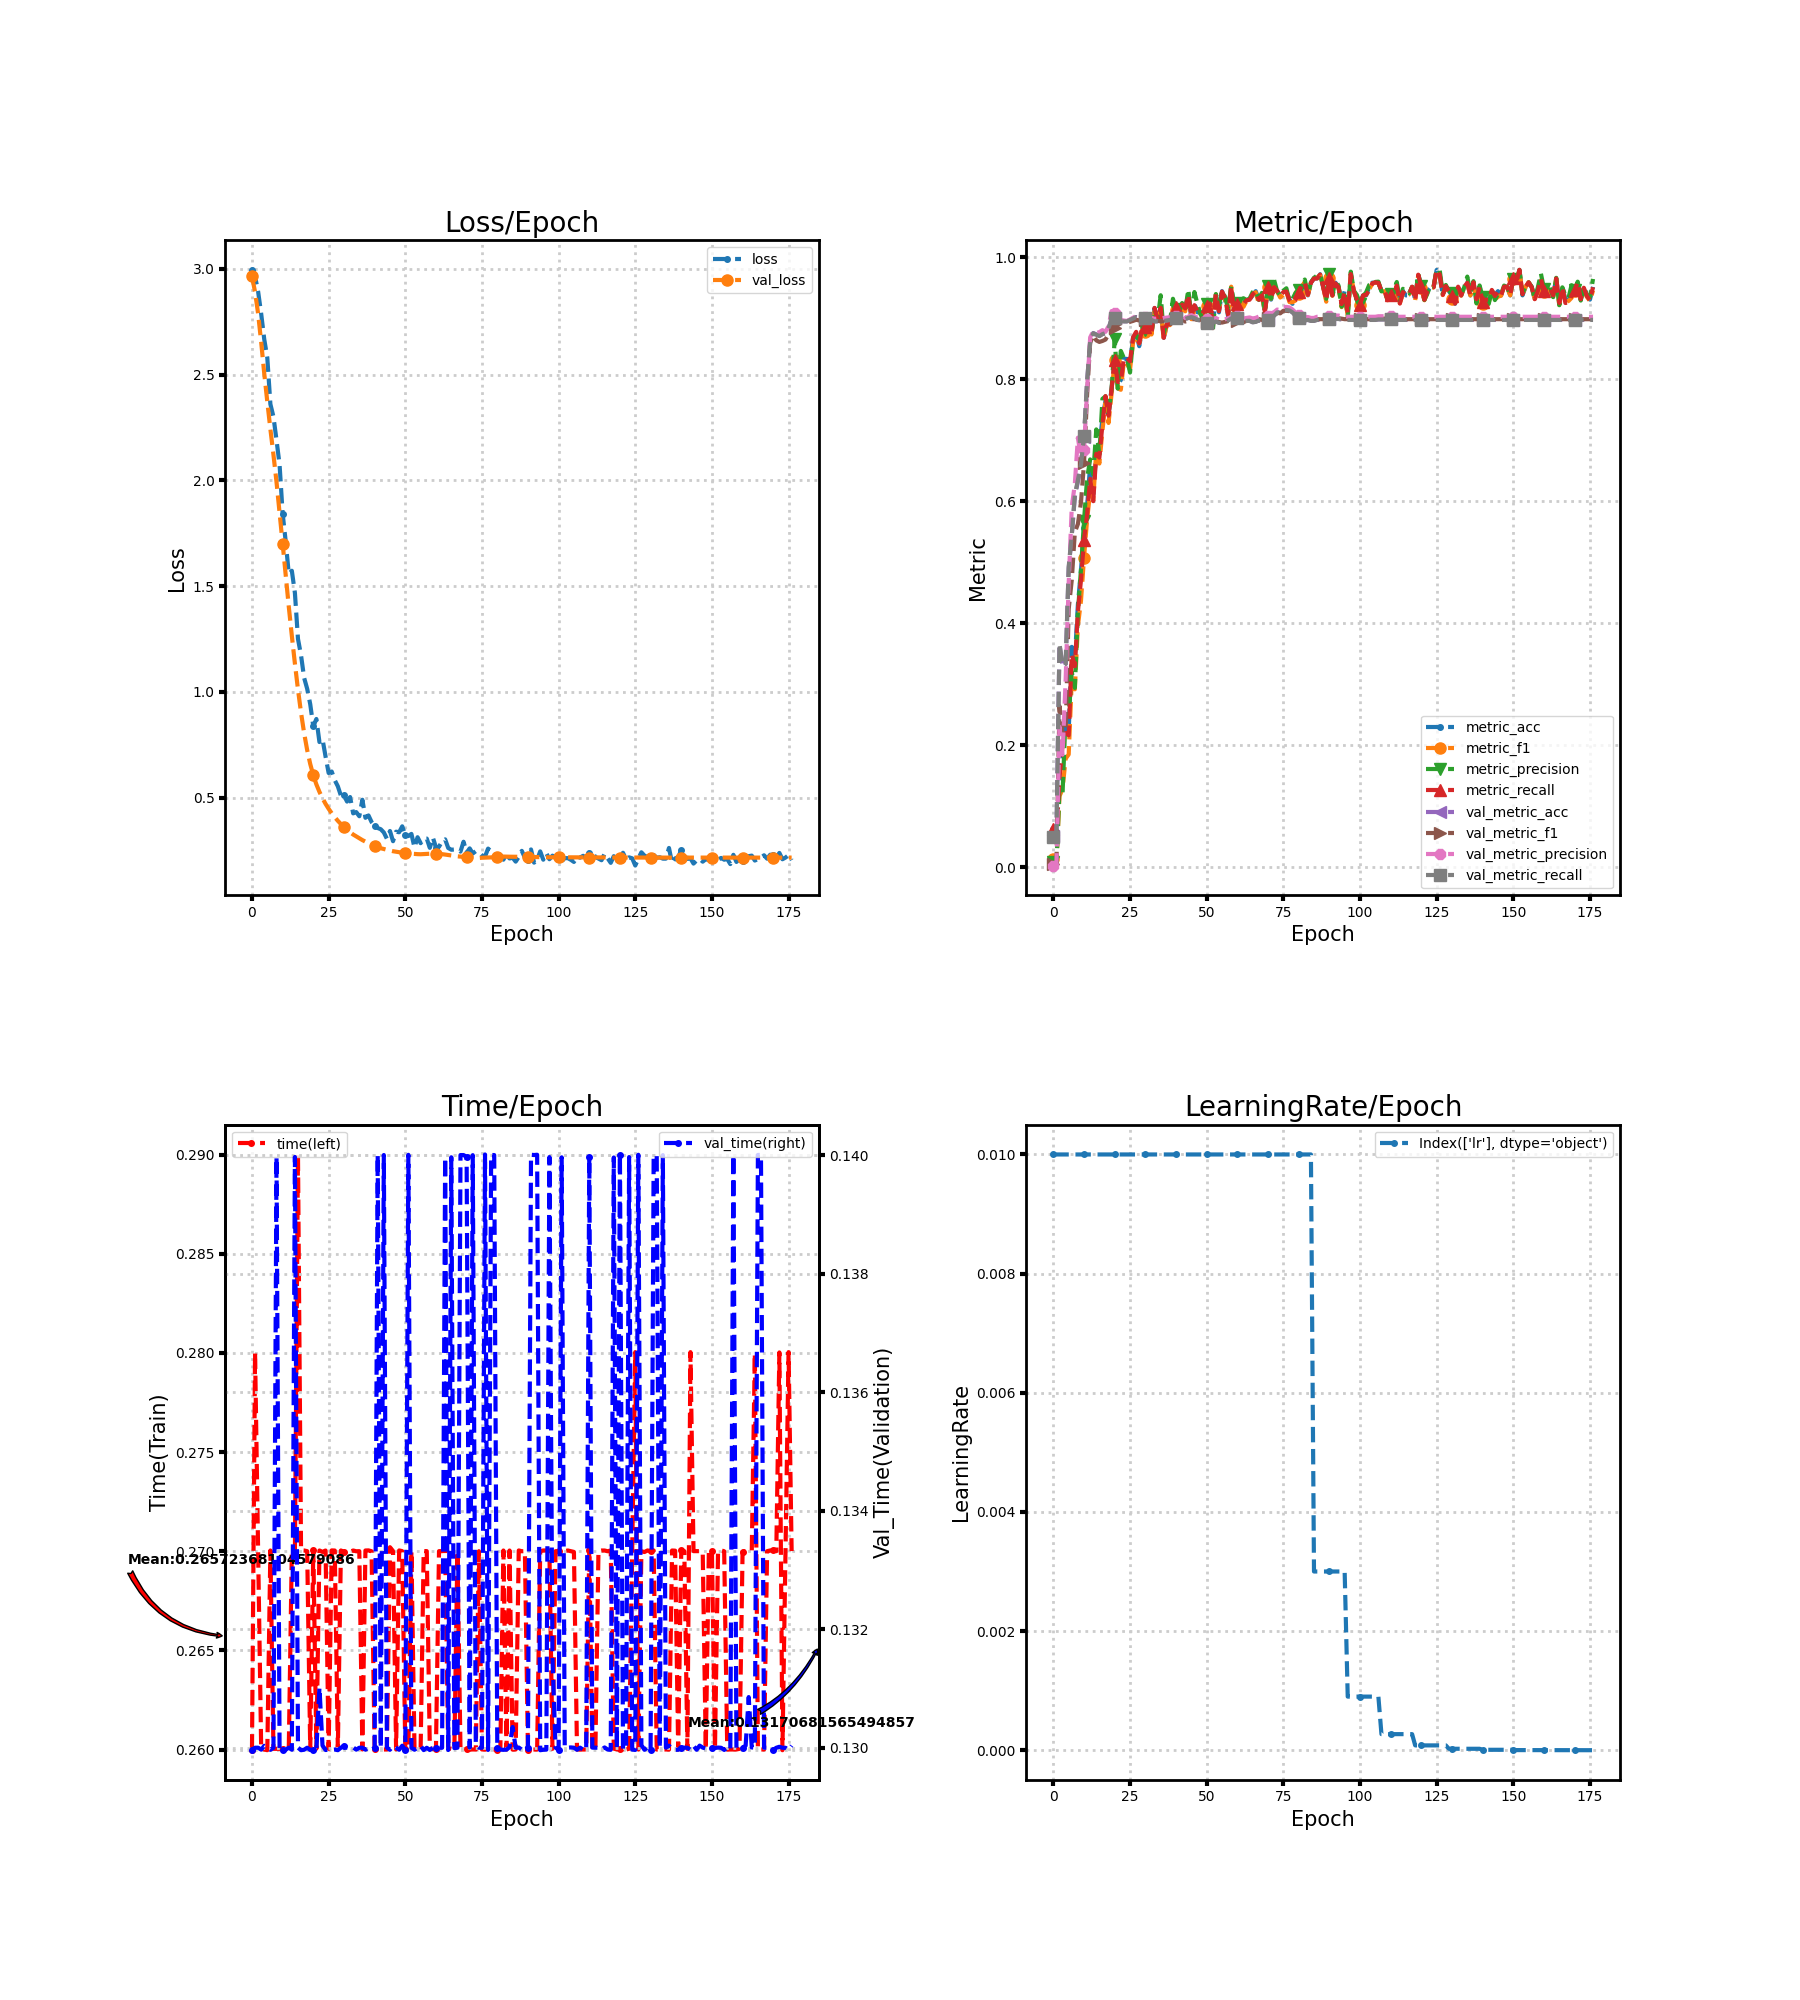

Source data for this figure (header and first rows):
loss, metric_acc, metric_f1, metric_precision, metric_recall, time, lr, val_loss, val_metric_acc, val_metric_f1, val_metric_precision, val_metric_recall, val_time
2.995, 0.0625, 0.013, 0.008356, 0.0625, 0.26, 0.01, 2.965, 0.05015, 0.004776, 0.002508, 0.05, 0.13
2.964, 0.04861, 0.004762, 0.0025, 0.05, 0.28, 0.01, 2.891, 0.05015, 0.004776, 0.002508, 0.05, 0.13
2.892, 0.1528, 0.1161, 0.1292, 0.1464, 0.27, 0.01, 2.788, 0.365, 0.2639, 0.2301, 0.3666, 0.13
2.788, 0.2083, 0.1282, 0.1215, 0.2, 0.26, 0.01, 2.654, 0.3287, 0.2176, 0.1845, 0.33, 0.13
2.667, 0.2292, 0.1778, 0.2484, 0.2196, 0.26, 0.01, 2.505, 0.331, 0.2192, 0.3063, 0.3329, 0.13
2.579, 0.2222, 0.1847, 0.2495, 0.2161, 0.26, 0.01, 2.371, 0.49, 0.4231, 0.4658, 0.4923, 0.13
2.36, 0.3611, 0.3063, 0.3197, 0.3491, 0.27, 0.01, 2.242, 0.5432, 0.4707, 0.5902, 0.5454, 0.13
2.301, 0.3403, 0.2915, 0.2938, 0.3295, 0.26, 0.01, 2.121, 0.6073, 0.549, 0.6281, 0.6097, 0.13
2.19, 0.4306, 0.3956, 0.4174, 0.4188, 0.26, 0.01, 1.992, 0.6319, 0.5625, 0.7042, 0.6345, 0.14
2.074, 0.4861, 0.4364, 0.4879, 0.4705, 0.26, 0.01, 1.849, 0.6574, 0.5978, 0.6711, 0.6598, 0.13
1.843, 0.5556, 0.5075, 0.568, 0.5366, 0.26, 0.01, 1.701, 0.7045, 0.6622, 0.6847, 0.7068, 0.13
1.711, 0.5903, 0.5696, 0.6375, 0.5777, 0.26, 0.01, 1.552, 0.7963, 0.7745, 0.7816, 0.797, 0.13
1.558, 0.6597, 0.6154, 0.6685, 0.6366, 0.26, 0.01, 1.404, 0.8619, 0.8598, 0.8685, 0.8616, 0.13
1.573, 0.6111, 0.6012, 0.644, 0.6, 0.27, 0.01, 1.265, 0.8758, 0.8722, 0.8786, 0.8753, 0.13
1.468, 0.6806, 0.6849, 0.7177, 0.6777, 0.27, 0.01, 1.134, 0.8735, 0.8637, 0.8758, 0.8729, 0.14
1.251, 0.6875, 0.6617, 0.6763, 0.6714, 0.29, 0.01, 1.012, 0.8711, 0.8612, 0.8772, 0.8707, 0.13
1.173, 0.7361, 0.7158, 0.7678, 0.7259, 0.27, 0.01, 0.9018, 0.8742, 0.8627, 0.8805, 0.8739, 0.13
1.067, 0.7639, 0.7614, 0.7719, 0.7723, 0.27, 0.01, 0.8065, 0.8758, 0.865, 0.8777, 0.8755, 0.13
1.015, 0.7431, 0.7283, 0.7439, 0.7402, 0.27, 0.01, 0.7254, 0.8835, 0.8738, 0.8872, 0.8833, 0.13
0.9419, 0.7847, 0.7771, 0.7838, 0.7848, 0.26, 0.01, 0.6594, 0.8989, 0.8825, 0.9118, 0.899, 0.13
0.8373, 0.8333, 0.8323, 0.866, 0.8313, 0.27, 0.01, 0.6065, 0.9005, 0.8844, 0.9086, 0.9006, 0.13
0.8724, 0.7917, 0.7848, 0.7847, 0.7955, 0.26, 0.01, 0.5633, 0.8951, 0.8885, 0.9012, 0.8949, 0.13
0.7634, 0.7986, 0.7827, 0.8464, 0.7955, 0.27, 0.01, 0.528, 0.8958, 0.8922, 0.8974, 0.8956, 0.131
0.7774, 0.8333, 0.83, 0.8347, 0.8348, 0.27, 0.01, 0.4977, 0.8951, 0.8917, 0.8963, 0.8948, 0.13
0.6947, 0.8333, 0.8252, 0.8347, 0.8348, 0.27, 0.01, 0.4711, 0.8951, 0.892, 0.8956, 0.8948, 0.13
0.617, 0.8264, 0.8162, 0.8109, 0.8295, 0.26, 0.01, 0.4479, 0.8974, 0.8941, 0.898, 0.8972, 0.13
0.6241, 0.8681, 0.8606, 0.8668, 0.8688, 0.27, 0.01, 0.4269, 0.8997, 0.8957, 0.901, 0.8995, 0.13
0.5829, 0.875, 0.8704, 0.8748, 0.8777, 0.27, 0.01, 0.4082, 0.902, 0.8975, 0.9038, 0.9019, 0.13
0.5542, 0.8542, 0.8588, 0.8641, 0.8589, 0.26, 0.01, 0.3911, 0.9012, 0.8963, 0.9017, 0.9012, 0.13
0.5101, 0.8819, 0.8772, 0.8781, 0.8839, 0.27, 0.01, 0.3759, 0.9012, 0.8966, 0.901, 0.9012, 0.13
0.5114, 0.8819, 0.8779, 0.8806, 0.8848, 0.27, 0.01, 0.3622, 0.9005, 0.8968, 0.9018, 0.9004, 0.13
0.4821, 0.8958, 0.8999, 0.9071, 0.8973, 0.27, 0.01, 0.3488, 0.8989, 0.8958, 0.8999, 0.8988, 0.13
0.5034, 0.875, 0.8734, 0.8755, 0.8759, 0.27, 0.01, 0.3369, 0.8974, 0.8966, 0.9007, 0.8972, 0.13
0.4263, 0.9167, 0.9118, 0.9142, 0.917, 0.27, 0.01, 0.3264, 0.8951, 0.8952, 0.8989, 0.8949, 0.13
0.4325, 0.8958, 0.8953, 0.8968, 0.8973, 0.27, 0.01, 0.3174, 0.8951, 0.8958, 0.8996, 0.8948, 0.13
0.4128, 0.9167, 0.9153, 0.9377, 0.917, 0.27, 0.01, 0.3086, 0.8943, 0.8949, 0.8988, 0.8941, 0.13
0.4906, 0.8681, 0.8643, 0.8741, 0.8679, 0.26, 0.01, 0.3, 0.8958, 0.8963, 0.9004, 0.8956, 0.13
0.4054, 0.8889, 0.8909, 0.8988, 0.8902, 0.27, 0.01, 0.2924, 0.8966, 0.8967, 0.9011, 0.8964, 0.13
0.4165, 0.8889, 0.8886, 0.893, 0.8902, 0.27, 0.01, 0.2852, 0.8974, 0.8968, 0.9017, 0.8972, 0.13
0.3855, 0.9028, 0.8998, 0.9319, 0.9036, 0.27, 0.01, 0.278, 0.8981, 0.8974, 0.9022, 0.898, 0.13
0.3676, 0.9167, 0.9128, 0.9144, 0.9179, 0.26, 0.01, 0.2717, 0.9005, 0.8993, 0.904, 0.9003, 0.13
0.357, 0.9028, 0.9009, 0.9092, 0.9045, 0.26, 0.01, 0.2664, 0.8997, 0.8981, 0.9037, 0.8996, 0.14
0.3512, 0.9236, 0.9162, 0.9249, 0.9223, 0.26, 0.01, 0.2615, 0.9012, 0.8989, 0.9055, 0.9012, 0.13
0.3361, 0.9167, 0.9113, 0.9117, 0.9161, 0.26, 0.01, 0.2576, 0.8989, 0.8946, 0.9003, 0.8989, 0.14
0.3063, 0.9375, 0.9394, 0.9473, 0.9384, 0.26, 0.01, 0.2542, 0.9005, 0.8956, 0.9025, 0.9004, 0.13
0.343, 0.9028, 0.8984, 0.9018, 0.9027, 0.2702, 0.01, 0.2506, 0.902, 0.8984, 0.9051, 0.902, 0.13
0.2946, 0.9236, 0.9124, 0.943, 0.9214, 0.27, 0.01, 0.2474, 0.9005, 0.8985, 0.9031, 0.9004, 0.13
0.3396, 0.9097, 0.9131, 0.9231, 0.9116, 0.26, 0.01, 0.2449, 0.8974, 0.8972, 0.9011, 0.8972, 0.13
0.337, 0.9097, 0.907, 0.9067, 0.9098, 0.27, 0.01, 0.2427, 0.8966, 0.8977, 0.9014, 0.8964, 0.13
0.3651, 0.9097, 0.9011, 0.896, 0.9089, 0.27, 0.01, 0.2413, 0.8943, 0.8959, 0.8997, 0.894, 0.13
0.3233, 0.9167, 0.9198, 0.9238, 0.9196, 0.26, 0.01, 0.2394, 0.892, 0.8934, 0.898, 0.8916, 0.13
0.3191, 0.9236, 0.9246, 0.9266, 0.9241, 0.26, 0.01, 0.2375, 0.8927, 0.8942, 0.899, 0.8924, 0.14
0.3292, 0.8889, 0.8839, 0.8792, 0.8929, 0.27, 0.01, 0.2357, 0.8927, 0.894, 0.8986, 0.8924, 0.13
0.2648, 0.9375, 0.9391, 0.9396, 0.9393, 0.26, 0.01, 0.2345, 0.8951, 0.8962, 0.9004, 0.8948, 0.13
0.3135, 0.9097, 0.9133, 0.9208, 0.9116, 0.26, 0.01, 0.2335, 0.8927, 0.8937, 0.8977, 0.8925, 0.13
0.2855, 0.9444, 0.9426, 0.9452, 0.9438, 0.26, 0.01, 0.2331, 0.892, 0.8929, 0.8969, 0.8918, 0.13
0.3073, 0.9306, 0.9312, 0.9351, 0.933, 0.27, 0.01, 0.2338, 0.8943, 0.8941, 0.8982, 0.8941, 0.13
0.3072, 0.9028, 0.907, 0.9153, 0.9054, 0.27, 0.01, 0.2348, 0.8966, 0.8954, 0.8999, 0.8965, 0.13
0.2633, 0.9514, 0.9518, 0.9524, 0.9527, 0.26, 0.01, 0.2356, 0.8997, 0.8972, 0.9023, 0.8997, 0.13
0.312, 0.9097, 0.9091, 0.9228, 0.9054, 0.26, 0.01, 0.2363, 0.8974, 0.8941, 0.9006, 0.8974, 0.13
... 117 more rows
